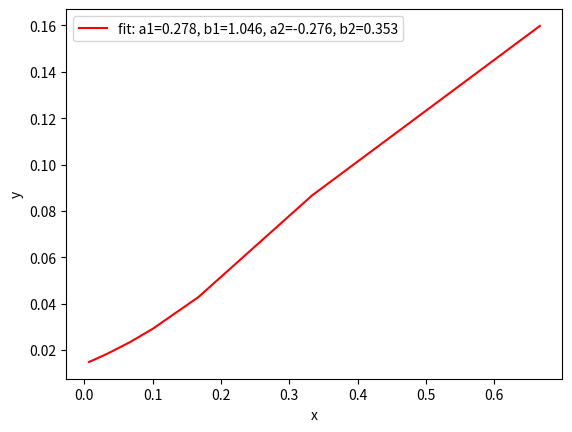

The script that saved this image:
import numpy as np

dis = np.array([1,2,5,10,15,25,50,100])/150
err = np.array([11,12.5,17.0,24.5,32.0,47.0,84.6,159.9])/1000.0

xdata = dis
ydata = err


import numpy as np
import matplotlib.pyplot as plt
from scipy.optimize import curve_fit
 
def func(x, a1, b1, a2,b2):
   u = a1*x**2+b1
   std = a2*x**2+b2
   return 1/(np.sqrt(2*np.pi)*std) * np.exp(-(x-u)**2/(2*std**2) )
  
 
 
# Fit for the parameters a, b, c of the function func:
popt, pcov = curve_fit(func, xdata, ydata)
print(popt)
print(popt/150/150)
plt.plot(xdata, func(xdata, *popt), 'r-',
         label='fit: a1=%5.3f, b1=%5.3f, a2=%5.3f, b2=%5.3f' % tuple(popt))
 

 
plt.xlabel('x')
plt.ylabel('y')
plt.legend()
plt.show()
